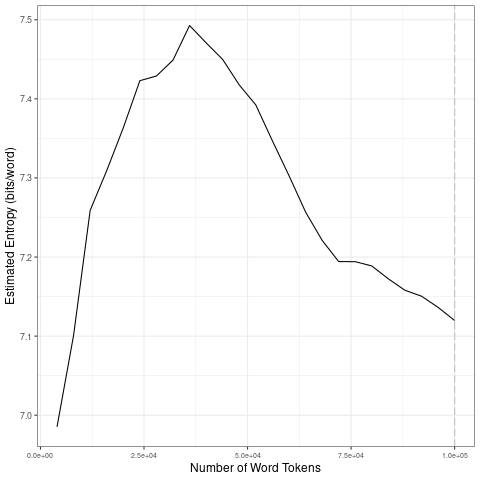

The data file committed next to this chart (first rows):
file, entropy.Corpus.Size, entropy.Entropy, sd.Corpus.Size, sd.SD
data/fr_by_timestamp/2023-06-01_tokens_1…, 4000, 6.985, 20000, 0.1564
data/fr_by_timestamp/2023-06-01_tokens_1…, 8000, 7.101, 40000, 0.02911
data/fr_by_timestamp/2023-06-01_tokens_1…, 12000, 7.259, 60000, 0.05795
data/fr_by_timestamp/2023-06-01_tokens_1…, 16000, 7.309, 80000, 0.02865
data/fr_by_timestamp/2023-06-01_tokens_1…, 20000, 7.363, 1e+05, 0.02021
data/fr_by_timestamp/2023-06-01_tokens_1…, 24000, 7.423, 20000, 0.1564
data/fr_by_timestamp/2023-06-01_tokens_1…, 28000, 7.429, 40000, 0.02911
data/fr_by_timestamp/2023-06-01_tokens_1…, 32000, 7.449, 60000, 0.05795
data/fr_by_timestamp/2023-06-01_tokens_1…, 36000, 7.493, 80000, 0.02865
data/fr_by_timestamp/2023-06-01_tokens_1…, 40000, 7.471, 1e+05, 0.02021
data/fr_by_timestamp/2023-06-01_tokens_1…, 44000, 7.45, 20000, 0.1564
data/fr_by_timestamp/2023-06-01_tokens_1…, 48000, 7.418, 40000, 0.02911
data/fr_by_timestamp/2023-06-01_tokens_1…, 52000, 7.392, 60000, 0.05795
data/fr_by_timestamp/2023-06-01_tokens_1…, 56000, 7.347, 80000, 0.02865
data/fr_by_timestamp/2023-06-01_tokens_1…, 60000, 7.303, 1e+05, 0.02021
data/fr_by_timestamp/2023-06-01_tokens_1…, 64000, 7.257, 20000, 0.1564
data/fr_by_timestamp/2023-06-01_tokens_1…, 68000, 7.221, 40000, 0.02911
data/fr_by_timestamp/2023-06-01_tokens_1…, 72000, 7.194, 60000, 0.05795
data/fr_by_timestamp/2023-06-01_tokens_1…, 76000, 7.194, 80000, 0.02865
data/fr_by_timestamp/2023-06-01_tokens_1…, 80000, 7.189, 1e+05, 0.02021
data/fr_by_timestamp/2023-06-01_tokens_1…, 84000, 7.172, 20000, 0.1564
data/fr_by_timestamp/2023-06-01_tokens_1…, 88000, 7.158, 40000, 0.02911
data/fr_by_timestamp/2023-06-01_tokens_1…, 92000, 7.151, 60000, 0.05795
data/fr_by_timestamp/2023-06-01_tokens_1…, 96000, 7.136, 80000, 0.02865
data/fr_by_timestamp/2023-06-01_tokens_1…, 1e+05, 7.12, 1e+05, 0.02021
